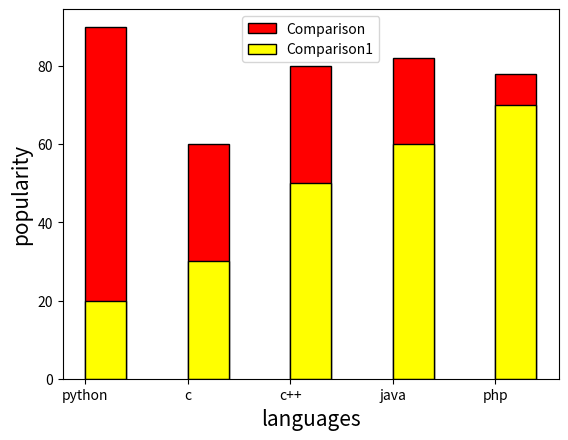
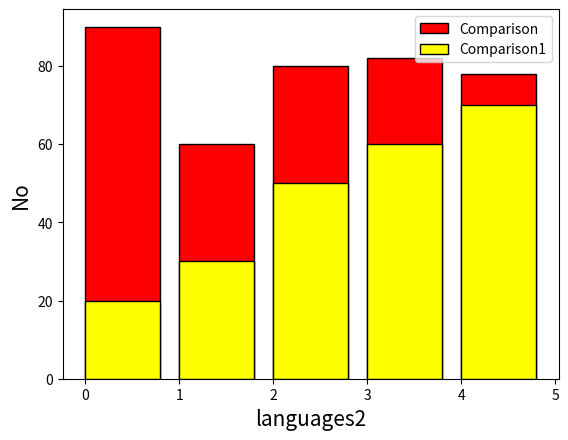
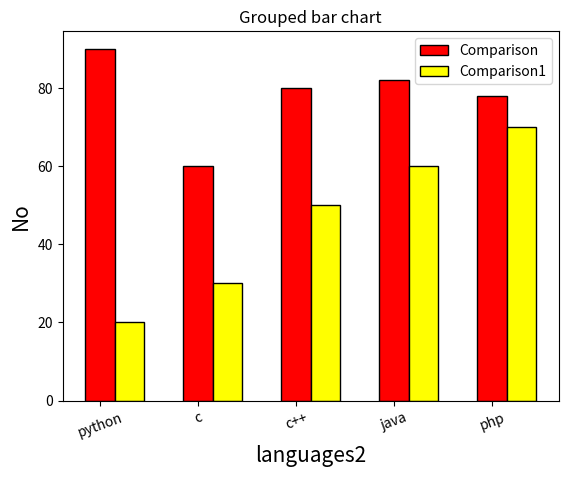
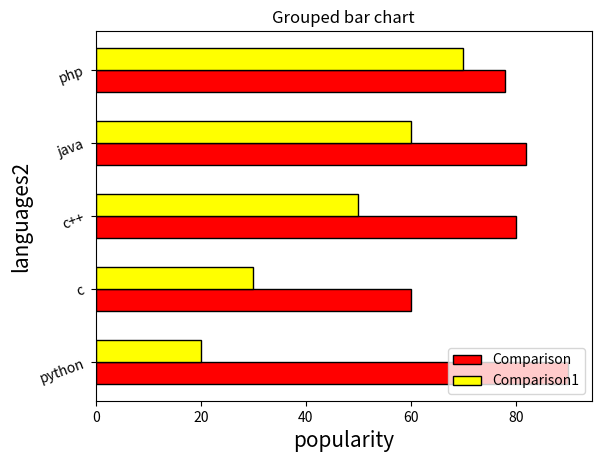

The matplotlib source for these figures, in order:
import matplotlib.pyplot as plt    #from matplotlib import pyplot as plt

x=["python","c","c++","java","php"]
y=[90,60,80,82,78]
z=[20,30,50,60,70]
# labels 
plt.xlabel("languages",fontsize=15)
plt.ylabel("popularity",fontsize=15)
#  width of bars / colors
# plt.bar(x,y,width=0.5, color="r")
# multiple colors          
c=["r","y","m","g","b"]
# align parameter   (x labels ko edge pe krta...by default , center hota hai)

# -----------------------overlapping ho gi isse-----------------------#
plt.bar(x,y,color="red",width=0.4,align="edge",edgecolor="black",linestyle="-",label="Comparison")
plt.bar(x,z,color="yellow",width=0.4,align="edge",edgecolor="black",linestyle="-",label="Comparison1")                  #color="y"
plt.legend()
plt.show()






# -----------------------isse bhi overlapping hogi-------------------------#
import numpy as np
x1=["python","c","c++","java","php"]
y1=[90,60,80,82,78]
z1=[20,30,50,60,70]
p=np.arange(len(x1))

# labels 
plt.xlabel("languages2",fontsize=15)
plt.ylabel("No",fontsize=15)
width=0.2

plt.bar(p,y1,color="red",align="edge",edgecolor="black",linestyle="-",label="Comparison")
plt.bar(p,z1,color="yellow",align="edge",edgecolor="black",linestyle="-",label="Comparison1")                  #color="y"
plt.legend()
plt.show()




# ----------------------isse overlapping ni hogi-------------------------#

x2=["python","c","c++","java","php"]
y2=[90,60,80,82,78]
z2=[20,30,50,60,70]
width2=0.3
p1=np.arange(len(x2))
p2=[j+width2 for j in p1]
# labels 
plt.xlabel("languages2",fontsize=15)
plt.ylabel("No",fontsize=15)


plt.bar(p1,y2,width2,color="red",align="edge",edgecolor="black",linestyle="-",label="Comparison")
plt.bar(p2,z2,width2,color="yellow",align="edge",edgecolor="black",linestyle="-",label="Comparison1")   
plt.xticks(p1 + width2/2, x2,rotation=20)        
plt.legend(loc="best")
plt.title("Grouped bar chart")
plt.show()

# Code 2 vs Code 3 (The Shifting)
# Code 2 mein: Humne p (yani 0, 1, 2...) ko sirf isliye use kiya taakay hum strings ki jagah numbers par bars bana sakein. Lekin humne shifting nahi ki, bas un numbers ko as a base use kiya.

# Code 3 mein: Humne numpy ka asli faida uthaya. Humne p1 (0, 1, 2...) liya aur phir us mein width jama (add) kar di taakay dusre bar ke liye coordinates badal jayein.




#-------------------------horizontal bar graph---------------------#

x3=["python","c","c++","java","php"]
y3=[90,60,80,82,78]
z3=[20,30,50,60,70]
height_val=0.3
p3=np.arange(len(x3))
p4=[j+height_val for j in p3]
# labels 
plt.ylabel("languages2",fontsize=15)
plt.xlabel("popularity",fontsize=15)


plt.barh(p3,y3,height_val,color="red",edgecolor="black",linestyle="-",label="Comparison")
plt.barh(p4,z3,height_val,color="yellow",edgecolor="black",linestyle="-",label="Comparison1")   
plt.yticks(p3 + height_val/2, x3,rotation=20)        
plt.legend(loc="best")
plt.title("Grouped bar chart")
plt.show()
